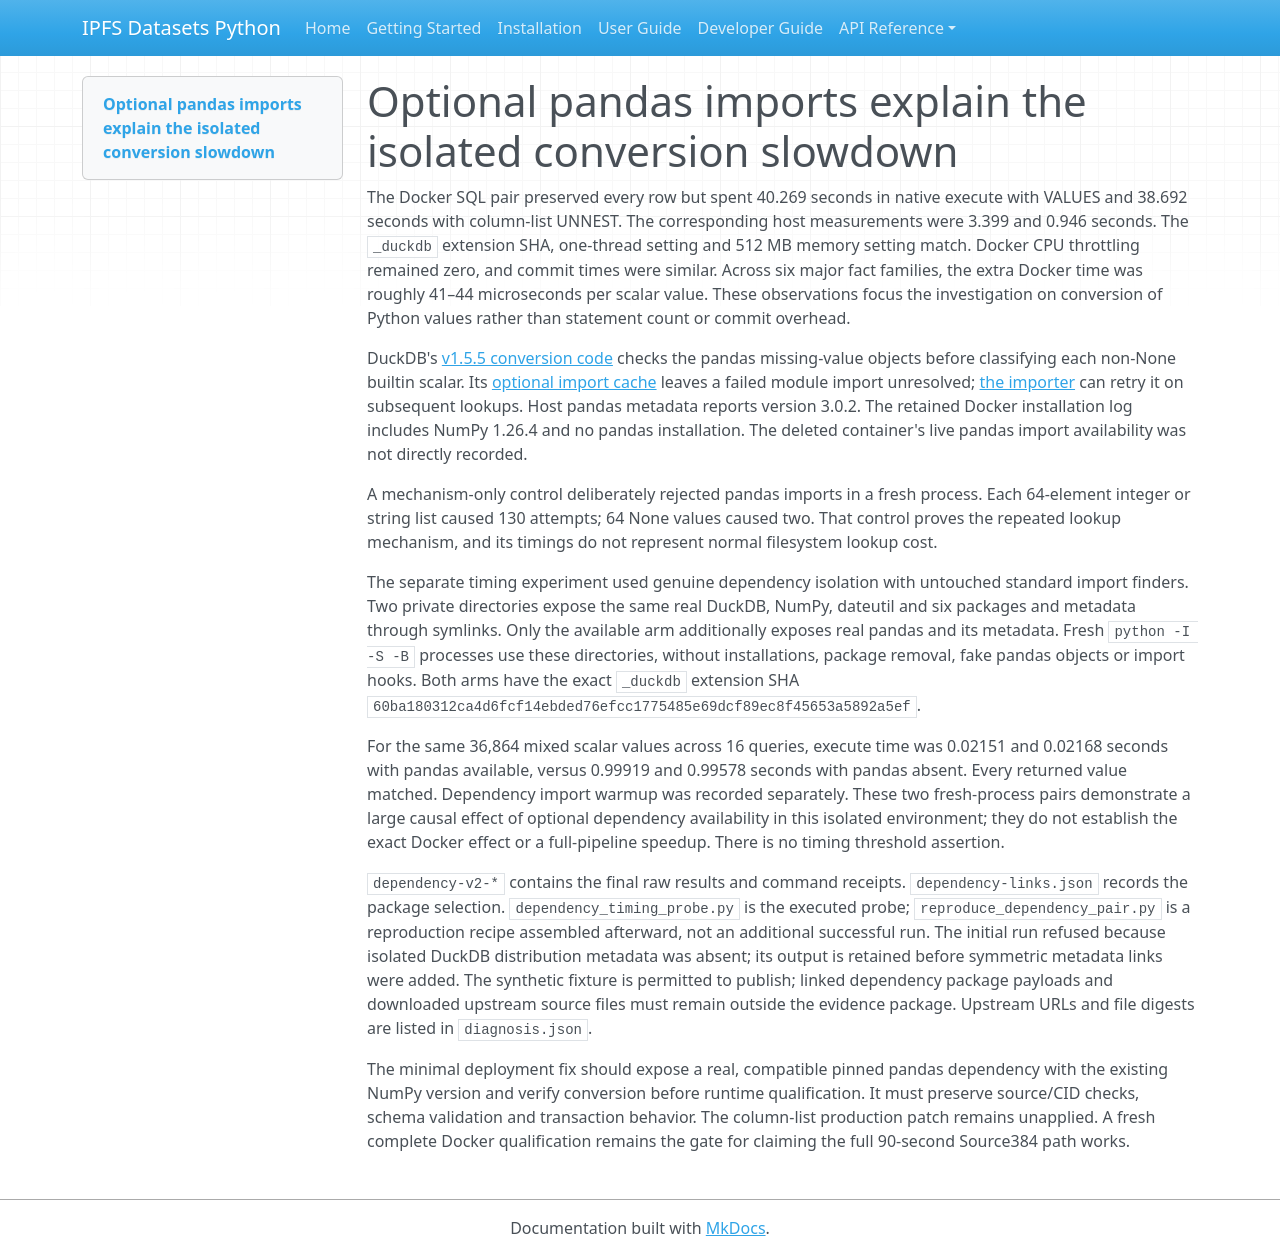

repository: endomorphosis/ipfs_datasets_py · page: software_contracts/evidence/source-sql-column-performance-20261003/runtime-diagnosis/DEPENDENCY_DIAGNOSIS/index.html · generator: mkdocs

# Optional pandas imports explain the isolated conversion slowdown

The Docker SQL pair preserved every row but spent 40.269 seconds in native execute with VALUES and 38.692 seconds with column-list UNNEST. The corresponding host measurements were 3.399 and 0.946 seconds. The `_duckdb` extension SHA, one-thread setting and 512 MB memory setting match. Docker CPU throttling remained zero, and commit times were similar. Across six major fact families, the extra Docker time was roughly 41–44 microseconds per scalar value. These observations focus the investigation on conversion of Python values rather than statement count or commit overhead.

DuckDB's [v1.5.5 conversion code](https://github.com/duckdb/duckdb-python/blob/v1.5.5/src/duckdb_py/native/python_conversion.cpp#L386) checks the pandas missing-value objects before classifying each non-None builtin scalar. Its [optional import cache](https://github.com/duckdb/duckdb-python/blob/v1.5.5/src/duckdb_py/python_import_cache.cpp#L38) leaves a failed module import unresolved; [the importer](https://github.com/duckdb/duckdb-python/blob/v1.5.5/src/duckdb_py/importer.cpp#L8) can retry it on subsequent lookups. Host pandas metadata reports version 3.0.2. The retained Docker installation log includes NumPy 1.26.4 and no pandas installation. The deleted container's live pandas import availability was not directly recorded.

A mechanism-only control deliberately rejected pandas imports in a fresh process. Each 64-element integer or string list caused 130 attempts; 64 None values caused two. That control proves the repeated lookup mechanism, and its timings do not represent normal filesystem lookup cost.

The separate timing experiment used genuine dependency isolation with untouched standard import finders. Two private directories expose the same real DuckDB, NumPy, dateutil and six packages and metadata through symlinks. Only the available arm additionally exposes real pandas and its metadata. Fresh `python -I -S -B` processes use these directories, without installations, package removal, fake pandas objects or import hooks. Both arms have the exact `_duckdb` extension SHA `60ba180312ca4d6fcf14ebded76efcc1775485e69dcf89ec8f45653a5892a5ef`.

For the same 36,864 mixed scalar values across 16 queries, execute time was 0.02151 and 0.02168 seconds with pandas available, versus 0.99919 and 0.99578 seconds with pandas absent. Every returned value matched. Dependency import warmup was recorded separately. These two fresh-process pairs demonstrate a large causal effect of optional dependency availability in this isolated environment; they do not establish the exact Docker effect or a full-pipeline speedup. There is no timing threshold assertion.

`dependency-v2-*` contains the final raw results and command receipts. `dependency-links.json` records the package selection. `dependency_timing_probe.py` is the executed probe; `reproduce_dependency_pair.py` is a reproduction recipe assembled afterward, not an additional successful run. The initial run refused because isolated DuckDB distribution metadata was absent; its output is retained before symmetric metadata links were added. The synthetic fixture is permitted to publish; linked dependency package payloads and downloaded upstream source files must remain outside the evidence package. Upstream URLs and file digests are listed in `diagnosis.json`.

The minimal deployment fix should expose a real, compatible pinned pandas dependency with the existing NumPy version and verify conversion before runtime qualification. It must preserve source/CID checks, schema validation and transaction behavior. The column-list production patch remains unapplied. A fresh complete Docker qualification remains the gate for claiming the full 90-second Source384 path works.
